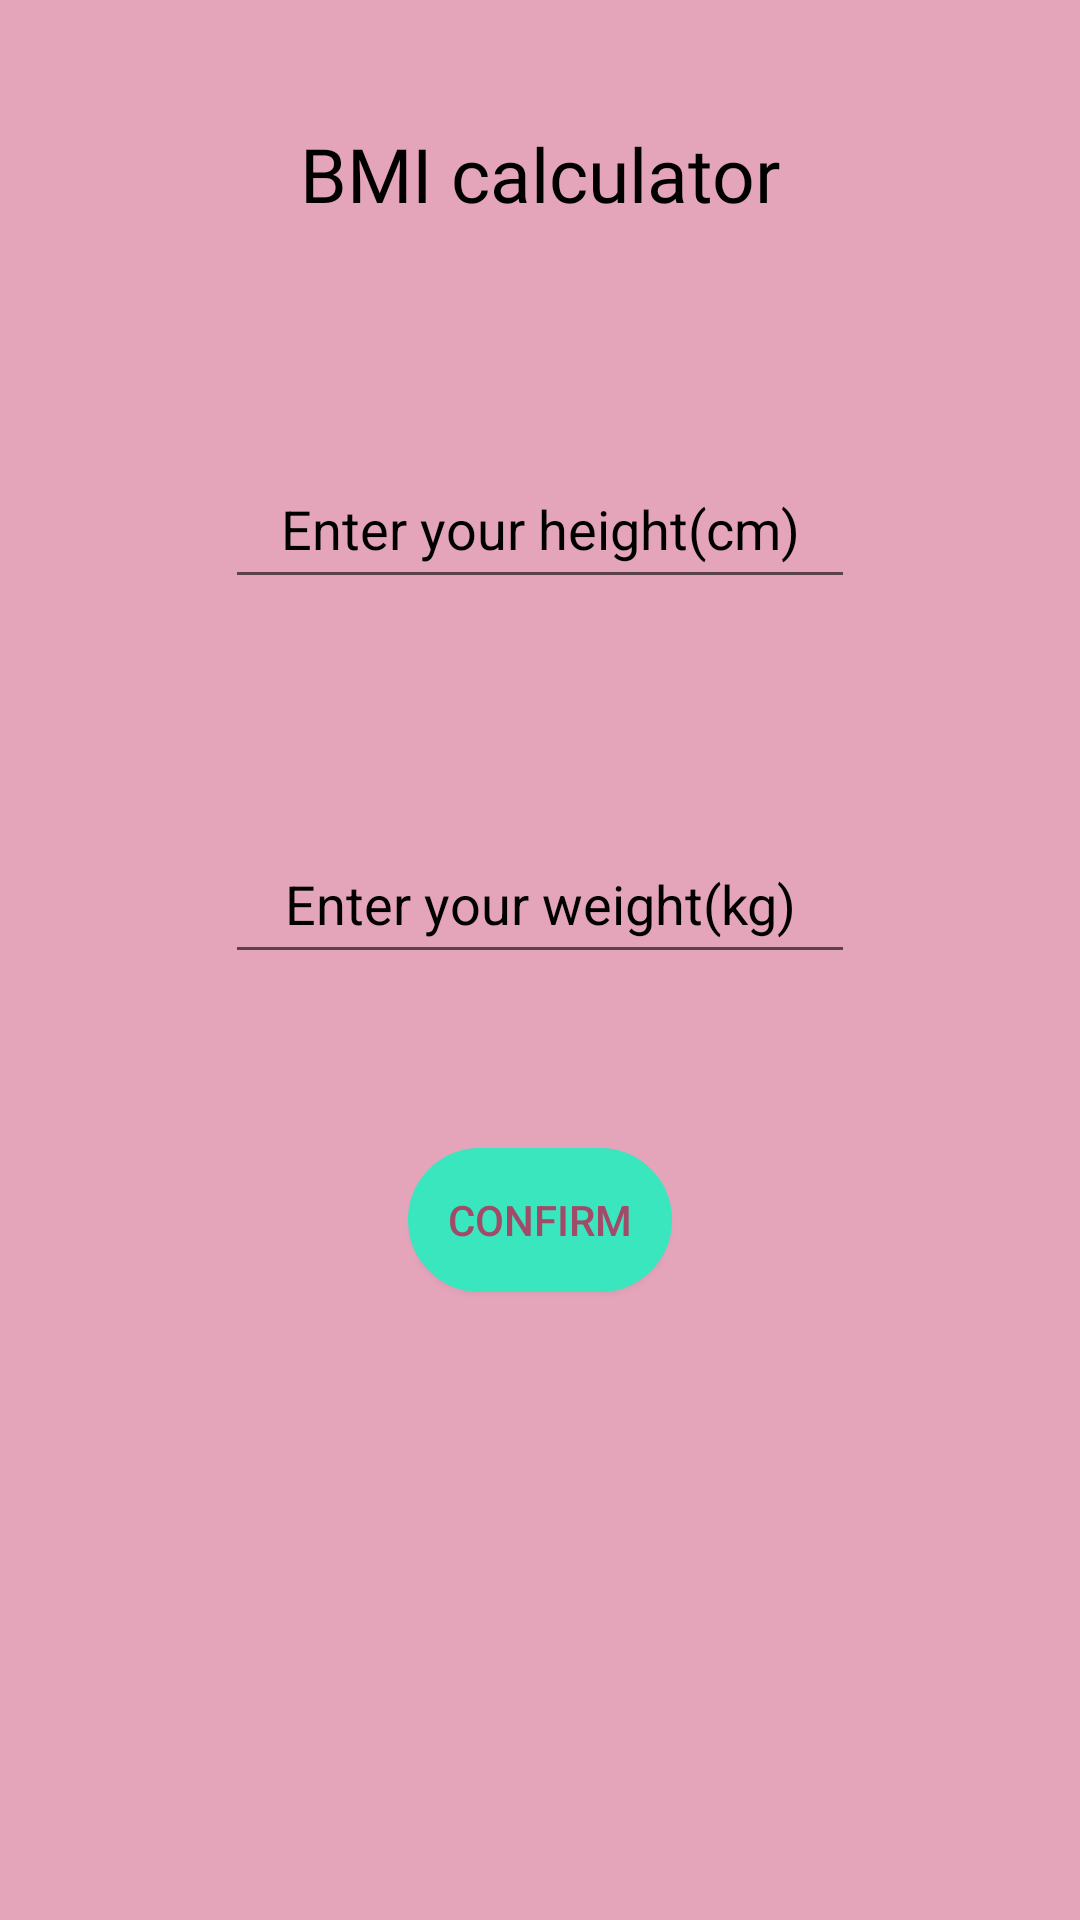

Write the Android layout XML for this screen, with the resource values it uses.
<!-- AndroidManifest.xml: application theme Theme.SendinData -->
<!-- res/layout/activity_fragment1.xml -->
<?xml version="1.0" encoding="utf-8"?>
<androidx.constraintlayout.widget.ConstraintLayout xmlns:android="http://schemas.android.com/apk/res/android"
    xmlns:app="http://schemas.android.com/apk/res-auto"
    xmlns:tools="http://schemas.android.com/tools"
    android:layout_width="match_parent"
    android:layout_height="match_parent"
    android:background="#E4A4BA"
    tools:context=".fragment1">

    <TextView
        android:id="@+id/textView"
        android:layout_width="wrap_content"
        android:layout_height="wrap_content"
        android:layout_marginTop="41dp"
        android:fontFamily="@font/archivo_black"
        android:text="BMI calculator"
        android:textAlignment="center"
        android:textColor="#000000"
        android:textSize="25sp"
        app:layout_constraintEnd_toEndOf="parent"
        app:layout_constraintHorizontal_bias="0.5"
        app:layout_constraintStart_toStartOf="parent"
        app:layout_constraintTop_toTopOf="parent" />

    <EditText
        android:id="@+id/height"
        android:layout_width="wrap_content"
        android:layout_height="50dp"
        android:layout_marginTop="75dp"
        android:ems="10"
        android:hint="Enter your height(cm)"
        android:inputType="phone"
        android:textAlignment="center"
        android:textColorHint="#000000"
        app:layout_constraintEnd_toEndOf="parent"
        app:layout_constraintHorizontal_bias="0.5"
        app:layout_constraintStart_toStartOf="parent"
        app:layout_constraintTop_toBottomOf="@+id/textView" />

    <EditText
        android:id="@+id/weight"
        android:layout_width="wrap_content"
        android:layout_height="50dp"
        android:layout_marginTop="75dp"
        android:ems="10"
        android:hint="Enter your weight(kg)"
        android:inputType="phone"
        android:textAlignment="center"
        android:textColorHint="#000000"
        app:layout_constraintEnd_toEndOf="parent"
        app:layout_constraintHorizontal_bias="0.5"
        app:layout_constraintStart_toStartOf="parent"
        app:layout_constraintTop_toBottomOf="@+id/height" />

    <Button
        android:id="@+id/confirm"
        android:layout_width="wrap_content"
        android:layout_height="wrap_content"
        android:layout_marginTop="58dp"
        android:background="@drawable/shape2"
        android:text="Confirm"
        android:textAlignment="center"
        android:textColor="#A14B68"
        app:backgroundTint="#39E6BD"
        app:layout_constraintEnd_toEndOf="parent"
        app:layout_constraintHorizontal_bias="0.5"
        app:layout_constraintStart_toStartOf="parent"
        app:layout_constraintTop_toBottomOf="@+id/weight" />

    <FrameLayout
        android:id="@+id/frame"
        android:layout_width="match_parent"
        android:layout_height="280dp"
        android:layout_marginTop="15dp"
        app:layout_constraintEnd_toEndOf="parent"
        app:layout_constraintHorizontal_bias="0.5"
        app:layout_constraintStart_toStartOf="parent"
        app:layout_constraintTop_toBottomOf="@+id/confirm">

    </FrameLayout>

</androidx.constraintlayout.widget.ConstraintLayout>
<!-- resources referenced by this layout -->
<resources>
  <!-- drawable shape2 (drawable) -->
  <?xml version="1.0" encoding="utf-8"?>
  <selector xmlns:android="http://schemas.android.com/apk/res/android">
  <item>
      <shape android:shape="rectangle">
          <solid android:color="@color/teal_700"/>
          <corners android:bottomLeftRadius="200dp"
              android:bottomRightRadius="200dp"
              android:topRightRadius="200dp"
              android:topLeftRadius="200dp"/>
          <stroke android:color="@color/white"
              android:width="5dp"/>
      </shape>
  </item>
  </selector>
  <style name="Theme.SendinData" parent="Theme.MaterialComponents.DayNight.DarkActionBar">
          
          <item name="colorPrimary">@color/purple_500</item>
          <item name="colorPrimaryVariant">@color/purple_700</item>
          <item name="colorOnPrimary">@color/white</item>
          
          <item name="colorSecondary">@color/teal_200</item>
          <item name="colorSecondaryVariant">@color/teal_700</item>
          <item name="colorOnSecondary">@color/black</item>
          
          <item name="android:statusBarColor" tools:targetApi="l">?attr/colorPrimaryVariant</item>
          
      </style>
  <!-- not gathered from this repository: default colours our renderer supplied (Android Studio template values) -->
  <color name="purple_500">#FF6200EE</color>
  <color name="purple_700">#FF3700B3</color>
  <color name="teal_200">#FF03DAC5</color>
  <color name="teal_700">#FF018786</color>
  <color name="black">#FF000000</color>
  <color name="white">#FFFFFFFF</color>
</resources>
